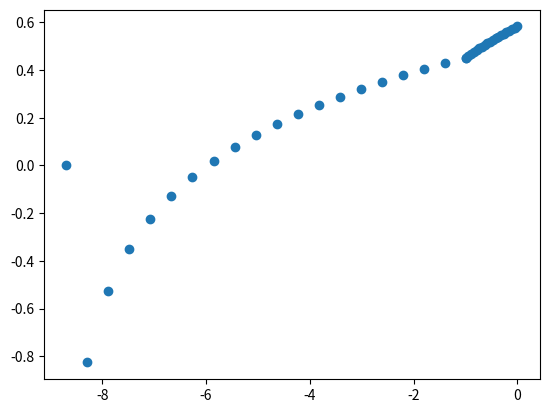

The matplotlib source for this figure:
import math
import numpy as np

def get_damage(a_0:float, a_1:float, b_0:float, b_1:float):
    """
    Gets the damage interpolation bilinear curve
    
    Parameters:
    * `a_0`: Gradient for left side of bilinear function
    * `a_1`: Vertical intercept for left side of bilinear function
    * `b_0`: Gradient for right side of bilinear function
    * `b_1`: Vertical intercept for right side of bilinear function
    
    Returns the x and y coordinates (on the log 10 scale)
    """
    
    # Get x values
    x_0 = -a_1 / a_0                # x intercept of left line and x axis
    x_1 = (b_1 - a_1) / (a_0 - b_0) # x intercept of two lines
    x_2 = 0                         # x intercept of right line and y axis
    
    # Get y values
    y_0 = 0                         # y intercept of left line and x axis
    y_1 = a_0 * x_1 + a_1           # y intercept of two lines
    y_2 = b_1                       # y intercept of right line and y axis
    
    # Combine, log, and return
    num_points = 20
    x_list = list(np.linspace(x_0, x_1, num_points)) + list(np.linspace(x_1, x_2, num_points))
    y_list = list(np.linspace(y_0, y_1, num_points)) + list(np.linspace(y_1, y_2, num_points))
    y_list = [math.log10(y) if y > 0 else 0 for y in y_list]
    return x_list, y_list

x_list, y_list = get_damage(0.3684, 3.2014, 0.9971, 3.8264)

import matplotlib.pyplot as plt
plt.scatter(x_list, y_list)
plt.savefig("plot")